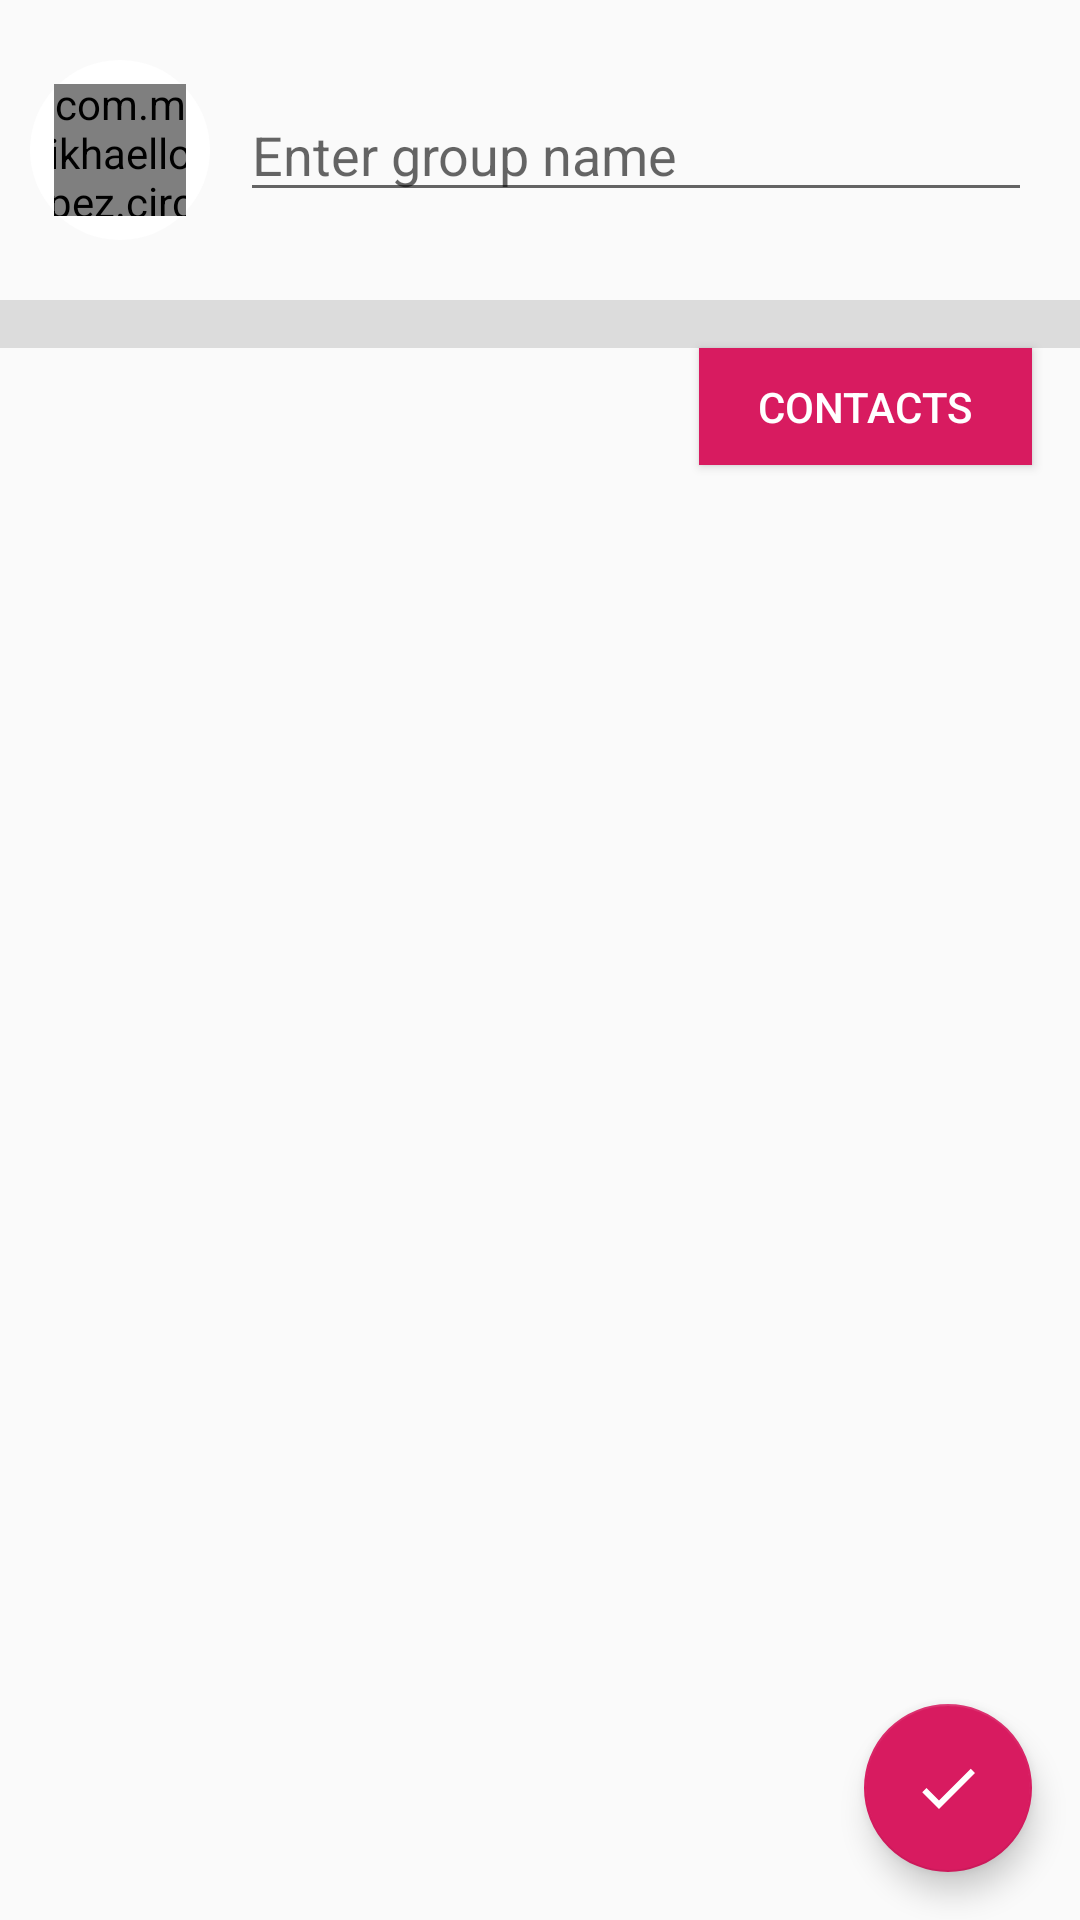

Layout XML and referenced resources for this Android screen:
<!-- AndroidManifest.xml: application theme AppTheme -->
<!-- res/layout/activity_new_group.xml -->
<?xml version="1.0" encoding="utf-8"?>
<androidx.constraintlayout.widget.ConstraintLayout xmlns:android="http://schemas.android.com/apk/res/android"
    xmlns:app="http://schemas.android.com/apk/res-auto"
    xmlns:tools="http://schemas.android.com/tools"
    android:layout_width="match_parent"
    android:layout_height="match_parent"
    tools:context=".Activities.NewGroupActivity">

    <EditText
        android:id="@+id/edit_group_name"
        android:layout_width="0dp"
        android:layout_height="wrap_content"
        android:layout_marginEnd="16dp"
        android:ems="10"
        android:hint="Enter group name"
        android:inputType="textPersonName"
        app:layout_constraintBottom_toBottomOf="@+id/frameLayout"
        app:layout_constraintEnd_toEndOf="parent"
        app:layout_constraintStart_toStartOf="@+id/guideline3"
        app:layout_constraintTop_toTopOf="@+id/frameLayout" />

    <FrameLayout
        android:id="@+id/frameLayout"
        android:layout_width="60dp"
        android:layout_height="60dp"
        android:layout_marginTop="8dp"
        android:background="@drawable/shape_circle"
        android:layout_marginBottom="8dp"
        android:padding="8dp"
        app:layout_constraintBottom_toTopOf="@+id/divider"
        app:layout_constraintEnd_toStartOf="@+id/guideline3"
        app:layout_constraintStart_toStartOf="parent"
        app:layout_constraintTop_toTopOf="parent">

        <com.mikhaellopez.circularimageview.CircularImageView
            android:id="@+id/group_photo"
            android:layout_width="50dp"
            android:layout_height="50dp"
            android:layout_gravity="center"
            android:src="@drawable/ic_group"
            app:civ_border_color="#FF000000"/>
    </FrameLayout>

    <androidx.constraintlayout.widget.Guideline
        android:id="@+id/guideline3"
        android:layout_width="wrap_content"
        android:layout_height="wrap_content"
        android:orientation="vertical"
        app:layout_constraintGuide_begin="80dp" />

    <View
        android:id="@+id/divider"
        android:layout_width="0dp"
        android:layout_height="16dp"
        android:layout_marginTop="100dp"
        android:background="?android:attr/listDivider"
        app:layout_constraintEnd_toEndOf="parent"
        app:layout_constraintHorizontal_bias="0.0"
        app:layout_constraintStart_toStartOf="parent"
        app:layout_constraintTop_toTopOf="parent" />

    <TextView
        android:id="@+id/txt_member_count"
        android:layout_width="wrap_content"
        android:layout_height="wrap_content"
        android:layout_marginStart="16dp"
        android:layout_marginTop="16dp"
        app:layout_constraintStart_toStartOf="parent"
        app:layout_constraintTop_toBottomOf="@+id/divider" />

    <FrameLayout
        android:id="@+id/frameLayout2"
        android:layout_width="0dp"
        android:layout_height="0dp"
        android:layout_marginTop="16dp"
        app:layout_constraintBottom_toBottomOf="parent"
        app:layout_constraintEnd_toEndOf="parent"
        app:layout_constraintStart_toStartOf="parent"
        app:layout_constraintTop_toBottomOf="@+id/btnselect_contact">

        <androidx.recyclerview.widget.RecyclerView
            android:id="@+id/members_recycler_view"
            android:layout_width="match_parent"
            android:layout_height="match_parent" />

    </FrameLayout>

    <com.google.android.material.floatingactionbutton.FloatingActionButton
        android:id="@+id/group_fab"
        android:layout_width="wrap_content"
        android:layout_height="wrap_content"
        android:layout_gravity="bottom|end"
        android:layout_margin="@dimen/fab_margin"
        android:layout_marginEnd="16dp"
        android:layout_marginBottom="16dp"
        android:src="@drawable/ic_check"
        app:layout_constraintBottom_toBottomOf="parent"
        app:layout_constraintEnd_toEndOf="parent" />

    <Button
        android:id="@+id/btnselect_contact"
        android:layout_width="111dp"
        android:layout_height="39dp"
        android:layout_marginEnd="16dp"
        android:background="@color/colorAccent"
        android:text="contacts"
        android:textColor="#FFFFFF"
        app:layout_constraintEnd_toEndOf="parent"
        app:layout_constraintTop_toBottomOf="@+id/divider" />


</androidx.constraintlayout.widget.ConstraintLayout>
<!-- resources referenced by this layout -->
<resources>
  <color name="colorAccent">#D81B60</color>
  <dimen name="fab_margin">16dp</dimen>
  <!-- drawable ic_check (drawable) -->
  <vector xmlns:android="http://schemas.android.com/apk/res/android" android:width="24dp"
      android:height="24dp" android:autoMirrored="true"
      android:tint="#FFFFFF" android:viewportWidth="24" android:viewportHeight="24">
      <path android:fillColor="@android:color/white" android:pathData="M9,16.17L4.83,12l-1.42,1.41L9,19 21,7l-1.41,-1.41z"/>
  </vector>
  <!-- drawable ic_group: png bitmap (drawable-hdpi, 834 bytes) -->
  <!-- drawable shape_circle (drawable-xxxhdpi) -->
  <?xml version="1.0" encoding="utf-8"?>
  <shape xmlns:android="http://schemas.android.com/apk/res/android"
      android:shape="oval">
      <size
          android:width="120dp"
          android:height="120dp" />
      <solid android:color="@color/colorWhite" />
  </shape>
  <style name="AppTheme" parent="Theme.AppCompat.Light.DarkActionBar">
          
          <item name="colorPrimary">@color/colorPrimary</item>
          <item name="colorPrimaryDark">@color/colorPrimaryDark</item>
          <item name="colorAccent">@color/colorAccent</item>
          <item name="windowActionModeOverlay">true</item>
      </style>
  <color name="colorWhite">#FFF</color>
  <color name="colorPrimary">#212441</color>
  <color name="colorPrimaryDark">#212441</color>
</resources>
